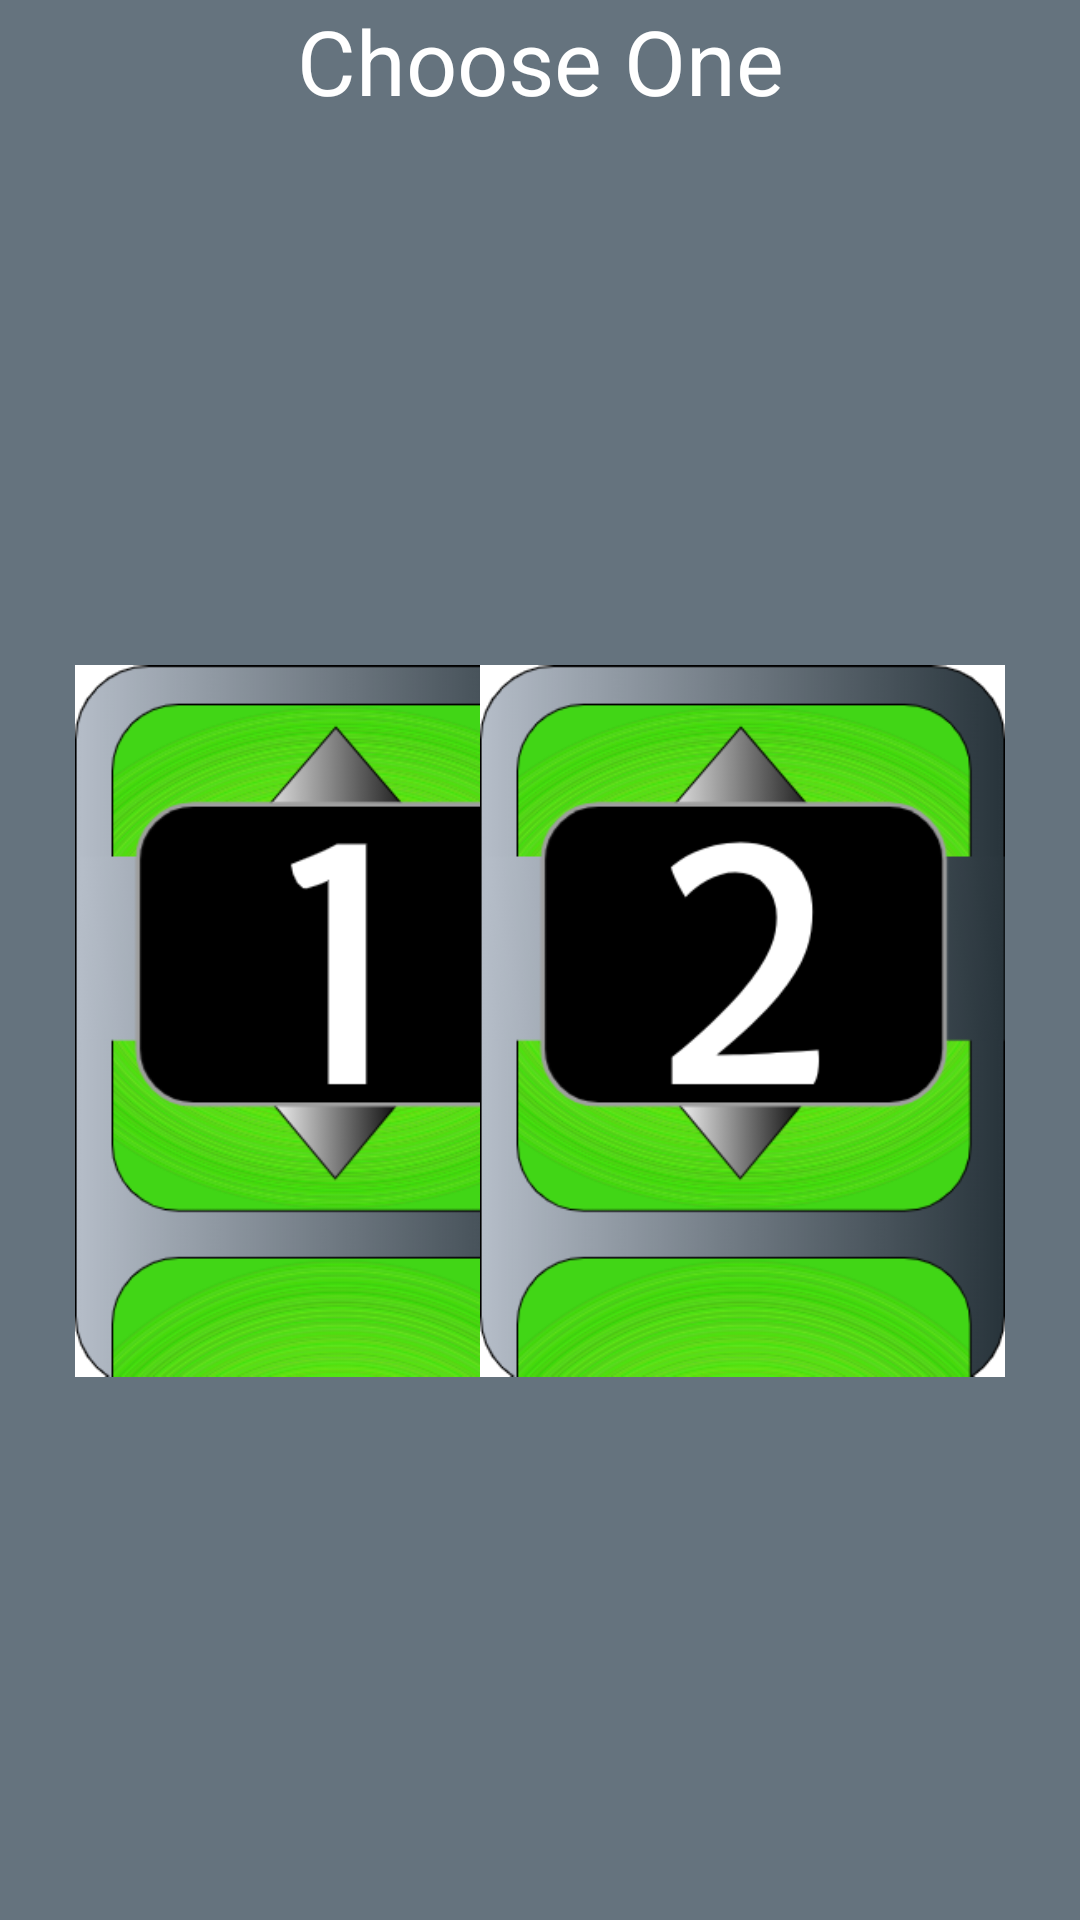

The Android layout XML behind this screen, and the referenced resources:
<!-- AndroidManifest.xml: application theme AppTheme -->
<!-- res/layout/activity_pmpopup.xml -->
<?xml version="1.0" encoding="utf-8"?>
<android.support.constraint.ConstraintLayout xmlns:android="http://schemas.android.com/apk/res/android"
    xmlns:app="http://schemas.android.com/apk/res-auto"
    xmlns:tools="http://schemas.android.com/tools"
    android:layout_width="match_parent"
    android:layout_height="match_parent"
    android:background="@color/spaceGray"
    tools:context=".MainMenu"
    tools:layout_editor_absoluteY="25dp">

    <ImageButton
        android:id="@+id/plusSign"
        android:layout_width="200dp"
        android:layout_height="wrap_content"
        android:paddingLeft="25dp"
        android:layout_alignParentStart="true"
        android:layout_alignParentTop="true"
        android:background="@android:color/transparent"
        app:layout_constraintTop_toBottomOf="@+id/chooseOne"
        app:layout_constraintBottom_toBottomOf="parent"
        android:scaleType="fitCenter"
        app:srcCompat="@drawable/main1" />

    <ImageButton
        android:id="@+id/minusSign"
        android:layout_width="200dp"
        android:layout_height="wrap_content"
        android:paddingRight="25dp"
        android:layout_alignParentTop="true"
        android:layout_alignParentEnd="true"
        android:background="@android:color/transparent"
        app:layout_constraintTop_toBottomOf="@+id/chooseOne"
        app:layout_constraintRight_toRightOf="parent"
        app:layout_constraintBottom_toBottomOf="parent"
        android:scaleType="fitCenter"
        app:srcCompat="@drawable/main2" />
    <TextView
        android:id="@+id/chooseOne"
        android:layout_width="match_parent"
        android:layout_height="wrap_content"
        android:layout_marginTop="10dp"
        android:gravity="center"
        android:text="Choose One"
        android:textColor="@android:color/background_light"
        android:textSize="30sp"
        app:fontFamily="@font/verdanab"
        />


</android.support.constraint.ConstraintLayout>
<!-- resources referenced by this layout -->
<resources>
  <color name="spaceGray">#65737e</color>
  <!-- drawable main1: png bitmap (drawable, 106521 bytes) -->
  <!-- drawable main2: png bitmap (drawable, 108702 bytes) -->
  <style name="AppTheme" parent="Theme.AppCompat.Light.NoActionBar">
          
          <item name="colorPrimary">@color/colorPrimary</item>
          <item name="colorPrimaryDark">@color/colorPrimaryDark</item>
          <item name="colorAccent">@color/ghostlySilver</item>
      </style>
  <color name="colorPrimary">#3F51B5</color>
  <color name="colorPrimaryDark">#303F9F</color>
  <color name="ghostlySilver">#aaC0C0C0</color>
</resources>
